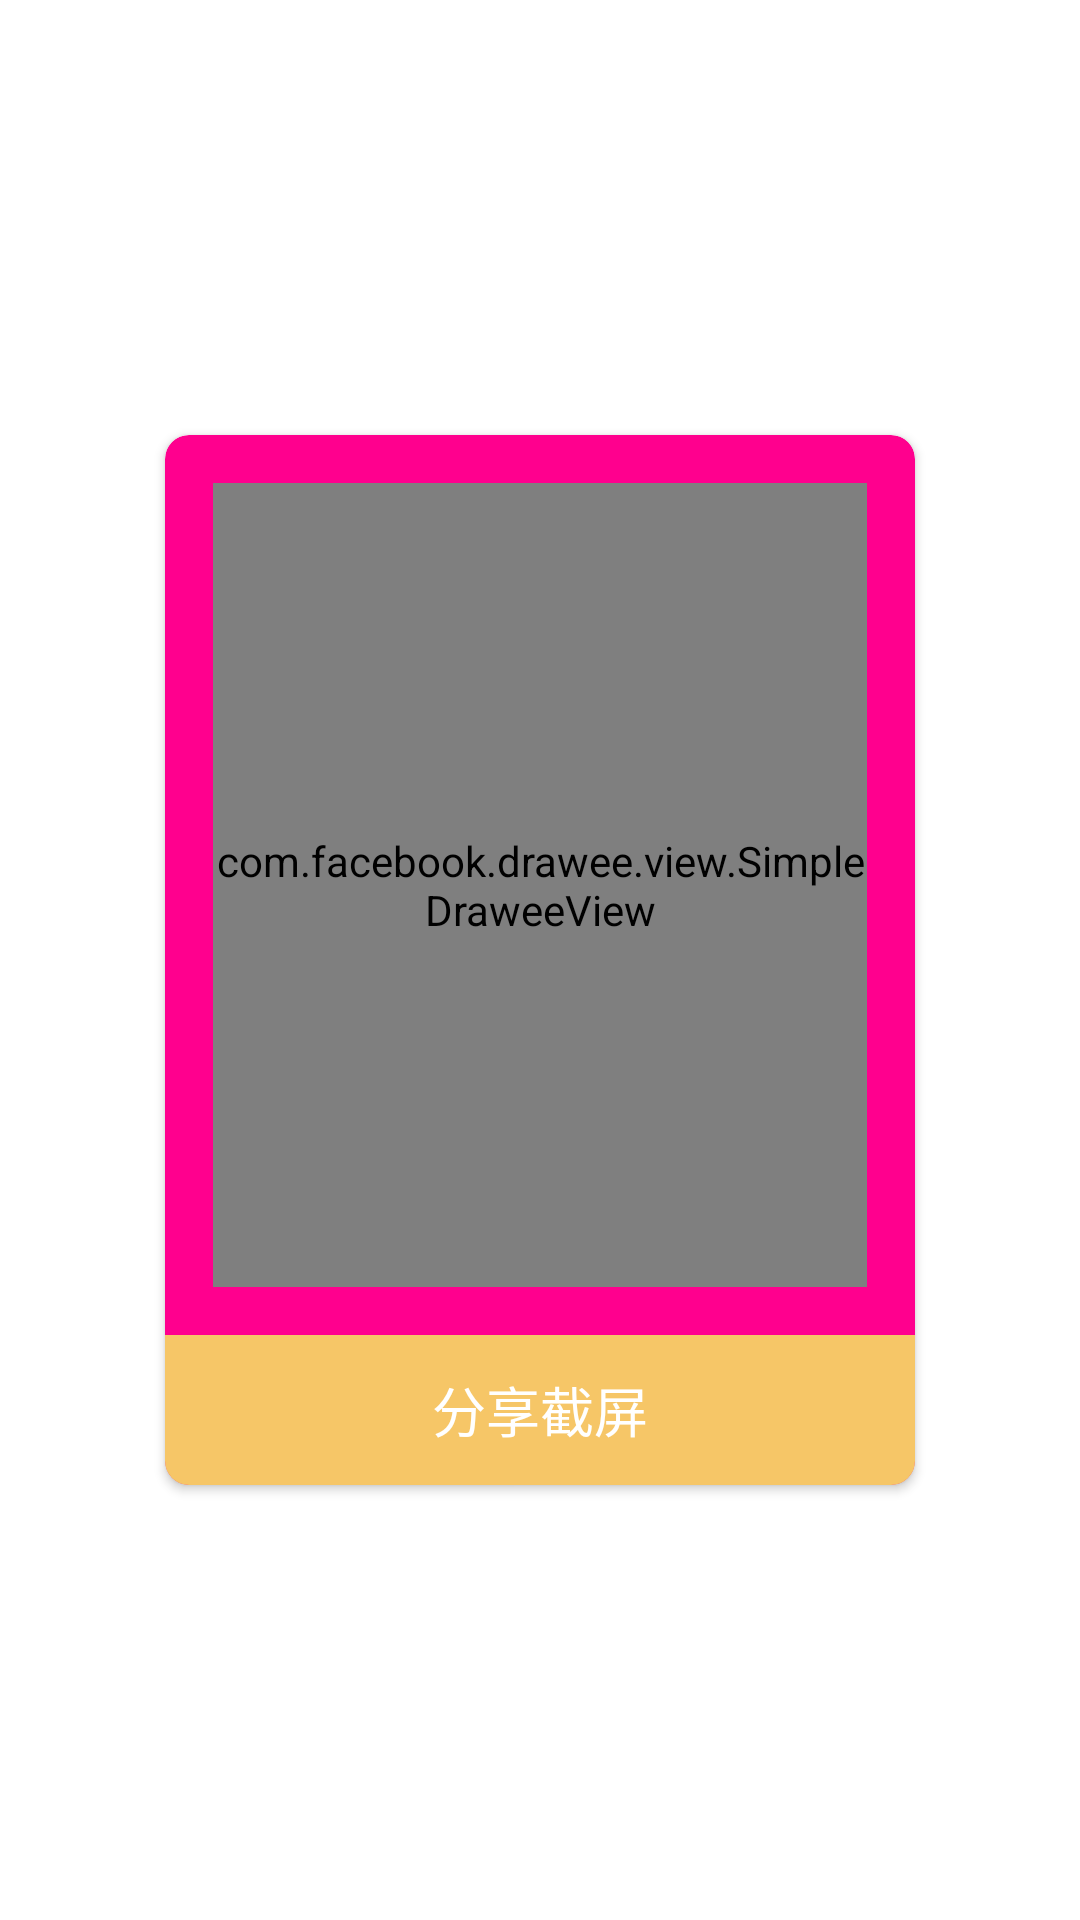

This screen was rendered from an Android layout file. Write that file and the resources it references.
<!-- AndroidManifest.xml: application theme AppTheme -->
<!-- res/layout/activity_screen_shot.xml -->
<?xml version="1.0" encoding="utf-8"?>
<RelativeLayout xmlns:android="http://schemas.android.com/apk/res/android"
    xmlns:tools="http://schemas.android.com/tools"
    android:layout_width="match_parent"
    android:layout_height="match_parent"
    android:background="#FFFFFFFF"
    tools:context="org.fireking.android_toolkit.screenshot.ScreenShotActivity">

    <android.support.v7.widget.CardView xmlns:app="http://schemas.android.com/apk/res-auto"
        android:layout_width="wrap_content"
        android:layout_height="wrap_content"
        android:layout_centerInParent="true"
        android:elevation="5dp"
        app:cardBackgroundColor="#FF008E"
        app:cardCornerRadius="8dp">

        <RelativeLayout
            android:layout_width="250dip"
            android:layout_height="350dip">

            <com.facebook.drawee.view.SimpleDraweeView
                android:id="@+id/simpleDraweeView"
                android:layout_width="match_parent"
                android:layout_height="match_parent"
                android:layout_above="@+id/share"
                android:layout_centerHorizontal="true"
                android:layout_margin="16dip"
                android:scaleType="center" />

            <TextView
                android:id="@+id/share"
                android:layout_width="match_parent"
                android:layout_height="50dip"
                android:layout_alignParentBottom="true"
                android:background="#F6C667"
                android:gravity="center"
                android:text="分享截屏"
                android:textColor="#FFFFFF"
                android:textSize="18sp" />

        </RelativeLayout>
    </android.support.v7.widget.CardView>

</RelativeLayout>
<!-- resources referenced by this layout -->
<resources>
  <style name="AppTheme" parent="Theme.AppCompat.Light.DarkActionBar">
          
          <item name="colorPrimary">@color/colorPrimary</item>
          <item name="colorPrimaryDark">@color/colorPrimaryDark</item>
          <item name="colorAccent">@color/colorAccent</item>
      </style>
  <!-- not gathered from this repository: default colours our renderer supplied (Android Studio template values) -->
  <color name="colorPrimary">#FF6200EE</color>
  <color name="colorPrimaryDark">#FF3700B3</color>
  <color name="colorAccent">#FF03DAC5</color>
</resources>
